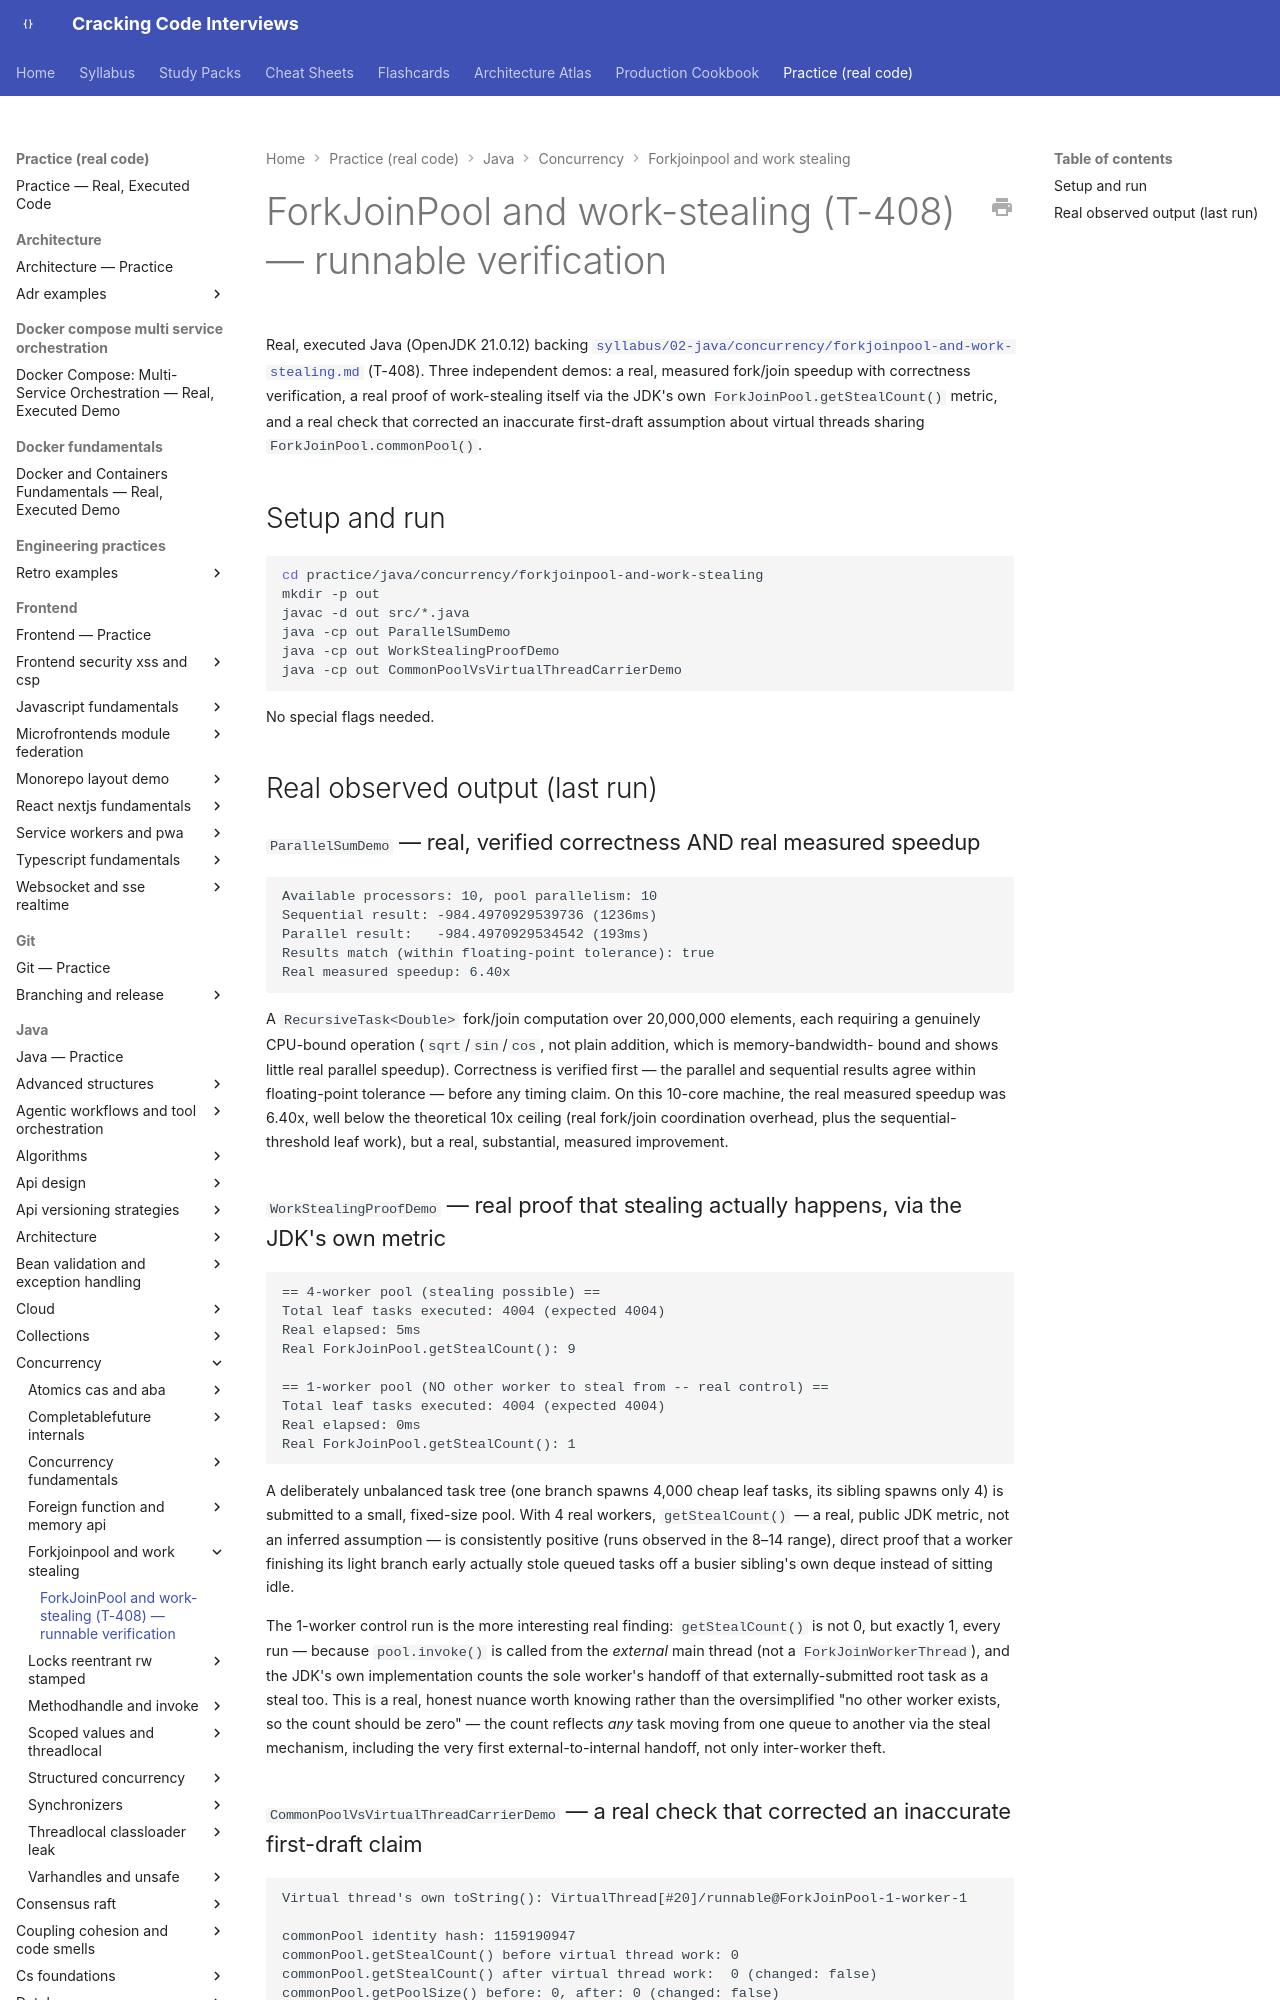

repository: JuanMelendres/cracking-code-interviews · page: practice/java/concurrency/forkjoinpool-and-work-stealing/index.html · generator: mkdocs

# ForkJoinPool and work-stealing (T-408) — runnable verification

Real, executed Java (OpenJDK 21.0.12) backing
[`syllabus/02-java/concurrency/forkjoinpool-and-work-stealing.md`](../../../../syllabus/02-java/concurrency/forkjoinpool-and-work-stealing.md)
(T-408). Three independent demos: a real, measured fork/join speedup with correctness verification,
a real proof of work-stealing itself via the JDK's own `ForkJoinPool.getStealCount()` metric, and a
real check that corrected an inaccurate first-draft assumption about virtual threads sharing
`ForkJoinPool.commonPool()`.

## Setup and run

```bash
cd practice/java/concurrency/forkjoinpool-and-work-stealing
mkdir -p out
javac -d out src/*.java
java -cp out ParallelSumDemo
java -cp out WorkStealingProofDemo
java -cp out CommonPoolVsVirtualThreadCarrierDemo
```

No special flags needed.

## Real observed output (last run)
